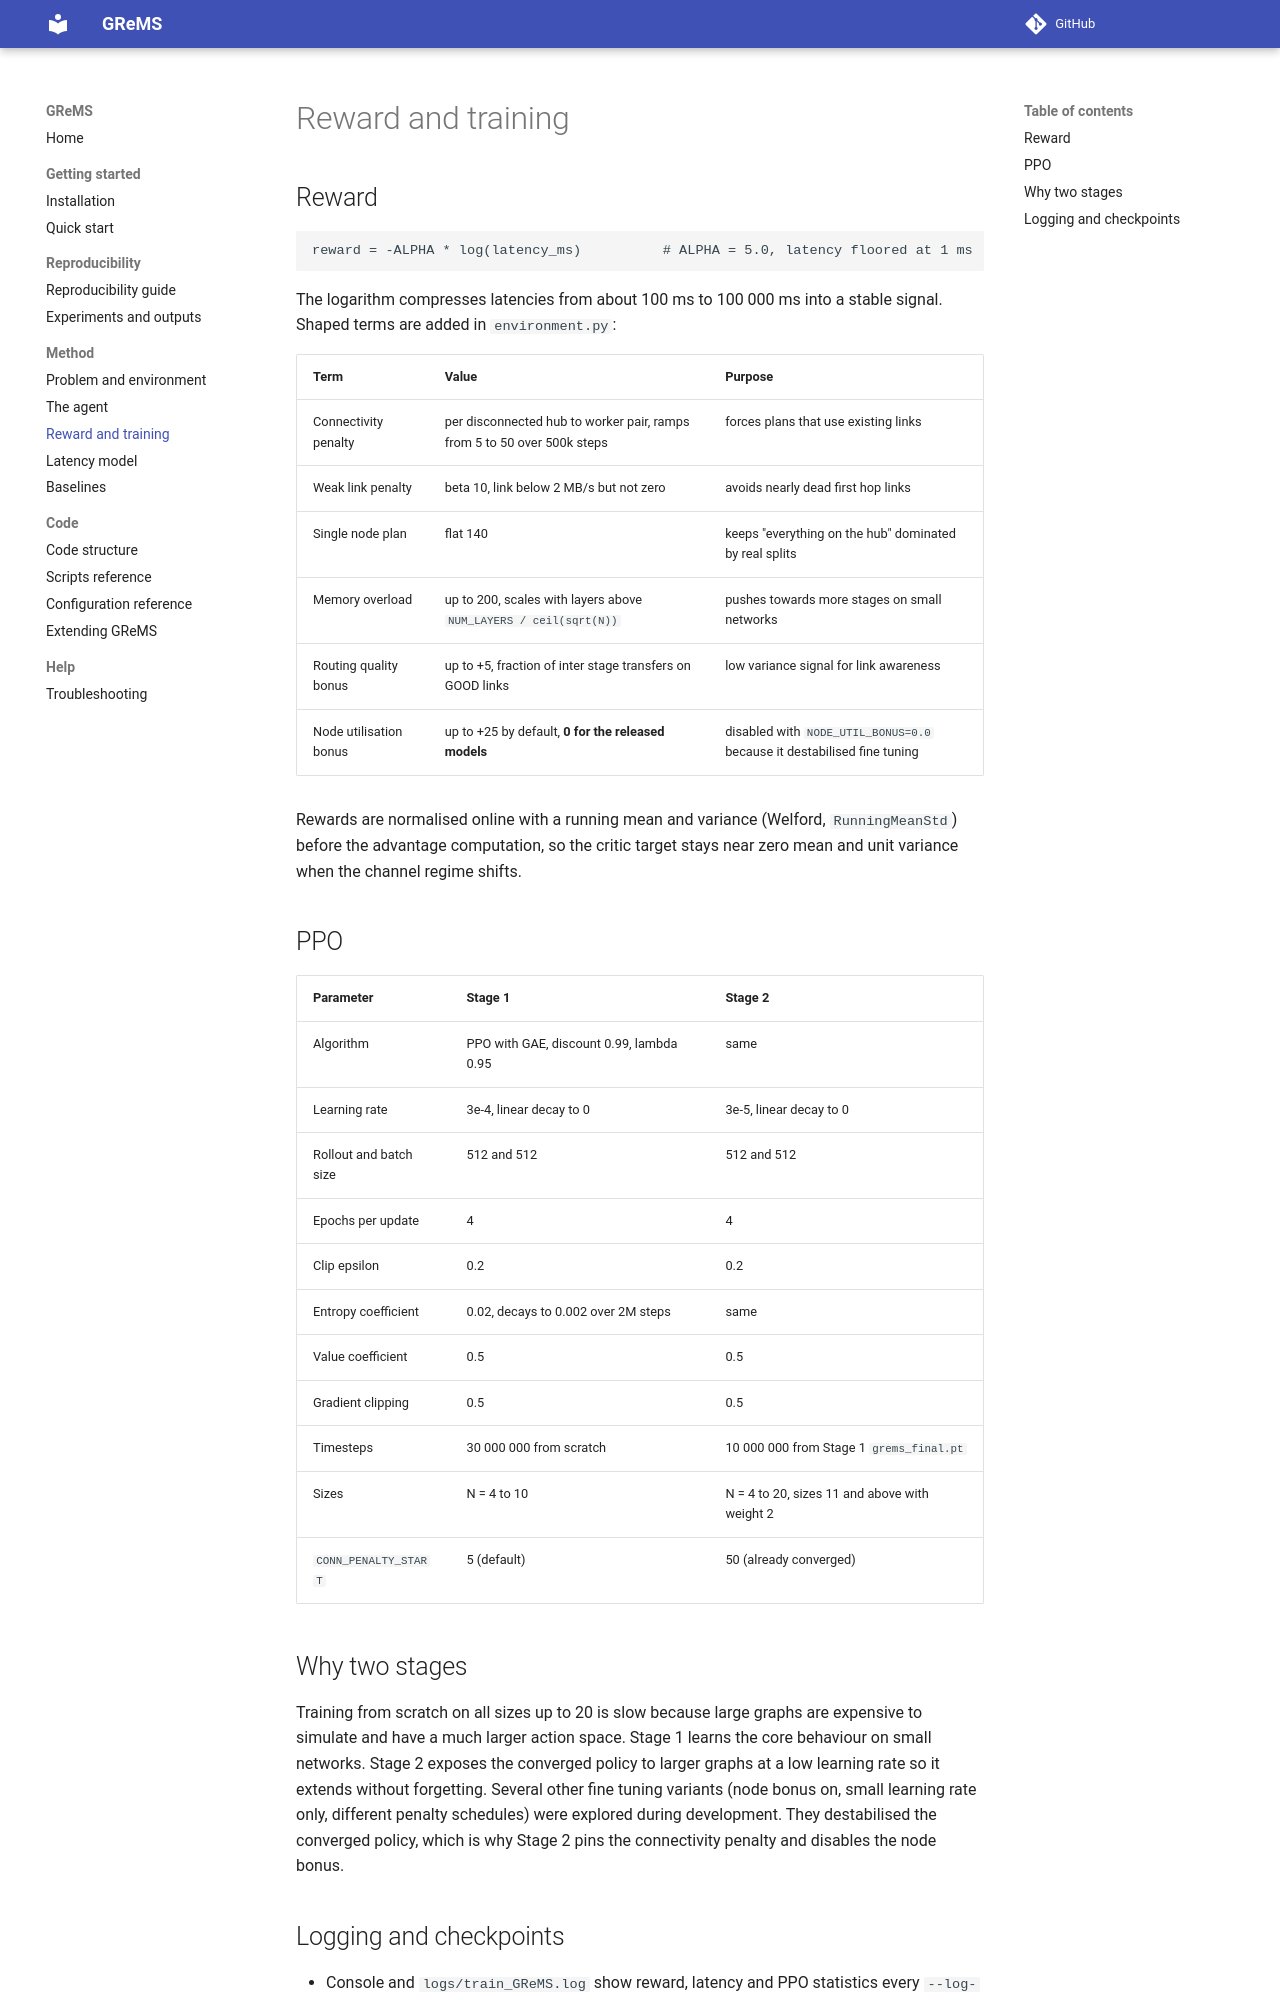

repository: ediamondlabs/grems · page: method/training/index.html · generator: mkdocs

# Reward and training

## Reward

```
reward = -ALPHA * log(latency_ms)          # ALPHA = 5.0, latency floored at 1 ms
```

The logarithm compresses latencies from about 100 ms to 100 000 ms into a stable signal. Shaped terms are added in `environment.py`:

| Term | Value | Purpose |
|------|-------|---------|
| Connectivity penalty | per disconnected hub to worker pair, ramps from 5 to 50 over 500k steps | forces plans that use existing links |
| Weak link penalty | beta 10, link below 2 MB/s but not zero | avoids nearly dead first hop links |
| Single node plan | flat 140 | keeps "everything on the hub" dominated by real splits |
| Memory overload | up to 200, scales with layers above `NUM_LAYERS / ceil(sqrt(N))` | pushes towards more stages on small networks |
| Routing quality bonus | up to +5, fraction of inter stage transfers on GOOD links | low variance signal for link awareness |
| Node utilisation bonus | up to +25 by default, **0 for the released models** | disabled with `NODE_UTIL_BONUS=0.0` because it destabilised fine tuning |

Rewards are normalised online with a running mean and variance (Welford, `RunningMeanStd`) before the advantage computation, so the critic target stays near zero mean and unit variance when the channel regime shifts.

## PPO

| Parameter | Stage 1 | Stage 2 |
|-----------|---------|---------|
| Algorithm | PPO with GAE, discount 0.99, lambda 0.95 | same |
| Learning rate | 3e-4, linear decay to 0 | 3e-5, linear decay to 0 |
| Rollout and batch size | 512 and 512 | 512 and 512 |
| Epochs per update | 4 | 4 |
| Clip epsilon | 0.2 | 0.2 |
| Entropy coefficient | 0.02, decays to 0.002 over 2M steps | same |
| Value coefficient | 0.5 | 0.5 |
| Gradient clipping | 0.5 | 0.5 |
| Timesteps | 30 000 000 from scratch | 10 000 000 from Stage 1 `grems_final.pt` |
| Sizes | N = 4 to 10 | N = 4 to 20, sizes 11 and above with weight 2 |
| `CONN_PENALTY_START` | 5 (default) | 50 (already converged) |

## Why two stages

Training from scratch on all sizes up to 20 is slow because large graphs are expensive to simulate and have a much larger action space. Stage 1 learns the core behaviour on small networks. Stage 2 exposes the converged policy to larger graphs at a low learning rate so it extends without forgetting. Several other fine tuning variants (node bonus on, small learning rate only, different penalty schedules) were explored during development. They destabilised the converged policy, which is why Stage 2 pins the connectivity penalty and disables the node bonus.
